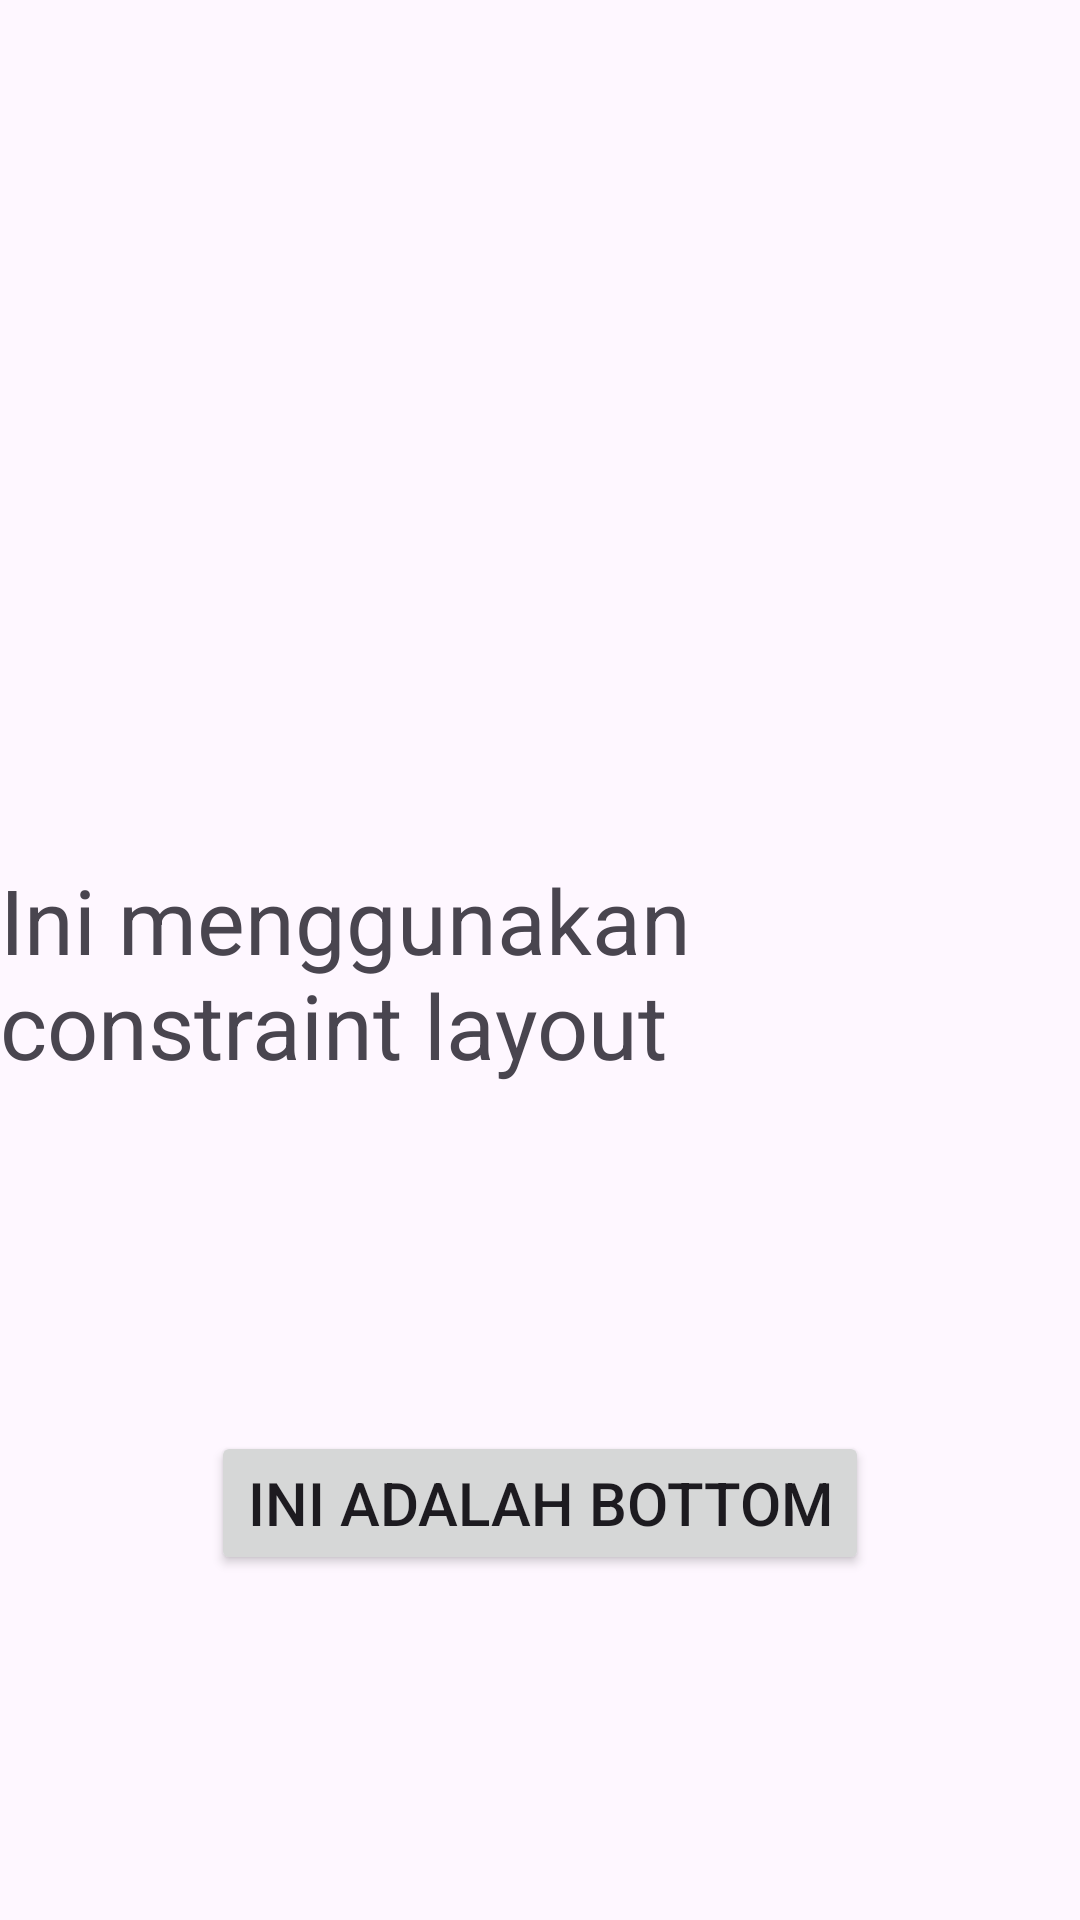

Produce the Android XML layout that renders to this screen, including the resource entries it uses.
<!-- AndroidManifest.xml: application theme Theme._270824 -->
<!-- res/layout/activity_constraint_layout.xml -->
<?xml version="1.0" encoding="utf-8"?>
<androidx.constraintlayout.widget.ConstraintLayout xmlns:android="http://schemas.android.com/apk/res/android"
    xmlns:app="http://schemas.android.com/apk/res-auto"
    xmlns:tools="http://schemas.android.com/tools"
    android:id="@+id/main"
    android:layout_width="match_parent"
    android:layout_height="match_parent"
    tools:context=".ConstrainLayout">

    <TextView
        android:layout_width="wrap_content"
        android:layout_height="wrap_content"
        android:id="@+id/textview"
        android:layout_marginStart="8dp"
        android:layout_marginLeft="8dp"
        android:layout_marginTop="8dp"
        android:layout_marginEnd="8dp"
        android:layout_marginRight="8dp"
        android:textSize="30dp"
        android:text="Ini menggunakan constraint layout"
        app:layout_constraintBottom_toBottomOf="parent"
        app:layout_constraintEnd_toEndOf="parent"
        app:layout_constraintStart_toStartOf="parent"
        app:layout_constraintTop_toTopOf="parent"
        />

    <Button
        android:layout_width="wrap_content"
        android:layout_height="wrap_content"
        android:id="@+id/bottom"
        android:layout_marginStart="8dp"
        android:layout_marginLeft="8dp"
        android:layout_marginTop="8dp"
        android:layout_marginBottom="8dp"
        android:layout_marginEnd="8dp"
        android:layout_marginRight="8dp"
        android:text="Ini adalah bottom"
        android:textSize="20dp"
        app:layout_constraintBottom_toBottomOf="parent"
        app:layout_constraintEnd_toEndOf="parent"
        app:layout_constraintStart_toStartOf="parent"
        app:layout_constraintTop_toBottomOf="@+id/textview"
        />

</androidx.constraintlayout.widget.ConstraintLayout>
<!-- resources referenced by this layout -->
<resources>
  <style name="Theme._270824" parent="Base.Theme._270824" />
  <style name="Base.Theme._270824" parent="Theme.Material3.DayNight.NoActionBar">
          
          
      </style>
</resources>
